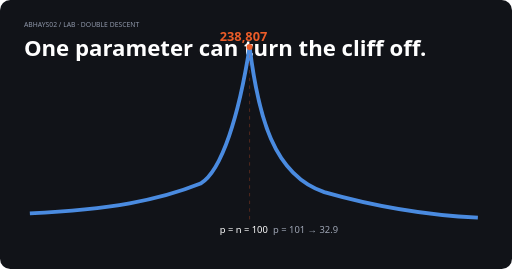
t = 0.00 s
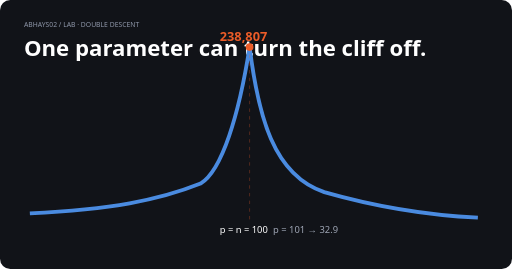
t = 0.16 s
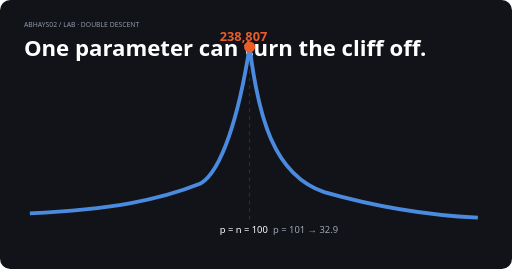
t = 0.49 s
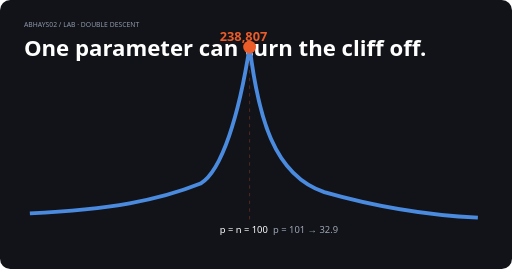
t = 0.65 s
t = 0.81 s: frame unchanged from t = 0.49 s, image omitted
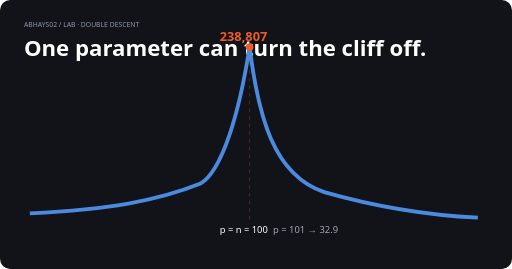
t = 1.14 s

The animated SVG that drew these frames (rendered in a browser with its animation timeline set to each time). Animation: 1 SMIL element (animate=1); one cycle of 1.30 s, repeats indefinitely.

<svg xmlns="http://www.w3.org/2000/svg" viewBox="0 0 1200 630"><rect width="1200" height="630" rx="24" fill="#111318"/><text x="56" y="64" fill="#8e96a8" font-family="system-ui" font-size="16">ABHAYS02 / LAB · DOUBLE DESCENT</text><text x="56" y="132" fill="#fff" font-family="system-ui" font-size="52" font-weight="800">One parameter can turn the cliff off.</text><path d="M70 500 C260 490 370 470 470 430 C520 400 560 270 585 110 C605 270 640 410 760 450 C900 490 1020 505 1120 510" fill="none" stroke="#4a8be0" stroke-width="9"/><circle cx="585" cy="110" r="10" fill="#eb5c28"><animate attributeName="r" values="7;15;7" dur="1.3s" repeatCount="indefinite"/></circle><line x1="585" y1="110" x2="585" y2="520" stroke="#eb5c28" stroke-dasharray="8 10" opacity=".7"/><text x="515" y="95" fill="#eb5c28" font-family="system-ui" font-size="30" font-weight="700">238,807</text><text x="515" y="545" fill="#fff" font-family="system-ui" font-size="22">p = n = 100</text><text x="640" y="545" fill="#9fa6b5" font-family="system-ui" font-size="22">p = 101 → 32.9</text></svg>
